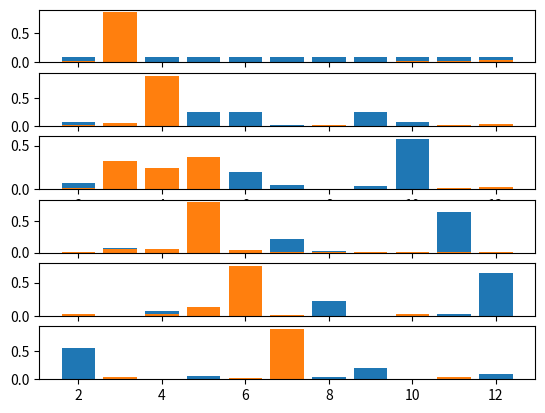

Write the Python code that produced this figure.
#!/usr/bin/env python
import matplotlib.pyplot as plt
import math
import numpy as np

# Nothing = 0, Blue = 1, Green = 2, Yellow = 3, Orange = 4
state = np.array([[0.85, 0.05, 0.05], [0.10, 0.90, 0.10], [0.05, 0.05, 0.85]])
measure = np.array([[0.10, 0.10, 0.10, 0.10], [0.60, 0.20, 0.05, 0.05], [0.20, 0.60, 0.05, 0.05], [0.05, 0.05, 0.65, 0.20], [0.05, 0.05, 0.15, 0.60]])
predict = np.zeros((11,11))
update = np.zeros((11,11))
action = np.array([[1,4],[1,3],[1,2],[1,1],[1,0],[1,2],[1,1],[1,2],[0,4],[1,3],[1,2],[1,1]])
current = np.zeros(11)
clr = np.array([3,2,1,4,4,2,1,4,3,2,1])

# Initialize
for k in range(0,11):
    current[k] = float(1/11)
initial = current

# Localization
for x in range(0,11):
    for k in range(0,11):
        if k + 1 > 10:
            idx = 0
        else:
            idx = k + 1
        predict[x][k] = state[0][action[x][0]+1] * current[idx] + state[1][action[x][0]+1] * current[k] + state[2][action[x][0]+1] * current[k-1]
    for k in range(0,11):
        update[x][k] = measure[action[x][1]][clr[k]-1] * predict[x][k]
    update[x] = update[x]/sum(update[x])
    current = update[x]


# Plot
x = np.array([2,3,4,5,6,7,8,9,10,11,12])
y = update
plt.subplot(6,1,1)
plt.bar(x,initial)
plt.subplot(6,1,2)
plt.bar(x,y[0])
plt.subplot(6,1,3)
plt.bar(x,y[1])
plt.subplot(6,1,4)
plt.bar(x,y[2])
plt.subplot(6,1,5)
plt.bar(x,y[3])
plt.subplot(6,1,6)
plt.bar(x,y[4])
plt.show()

plt.subplot(6,1,1)
plt.bar(x,y[5])
plt.subplot(6,1,2)
plt.bar(x,y[6])
plt.subplot(6,1,3)
plt.bar(x,y[7])
plt.subplot(6,1,4)
plt.bar(x,y[8])
plt.subplot(6,1,5)
plt.bar(x,y[9])
plt.subplot(6,1,6)
plt.bar(x,y[10])
plt.show()